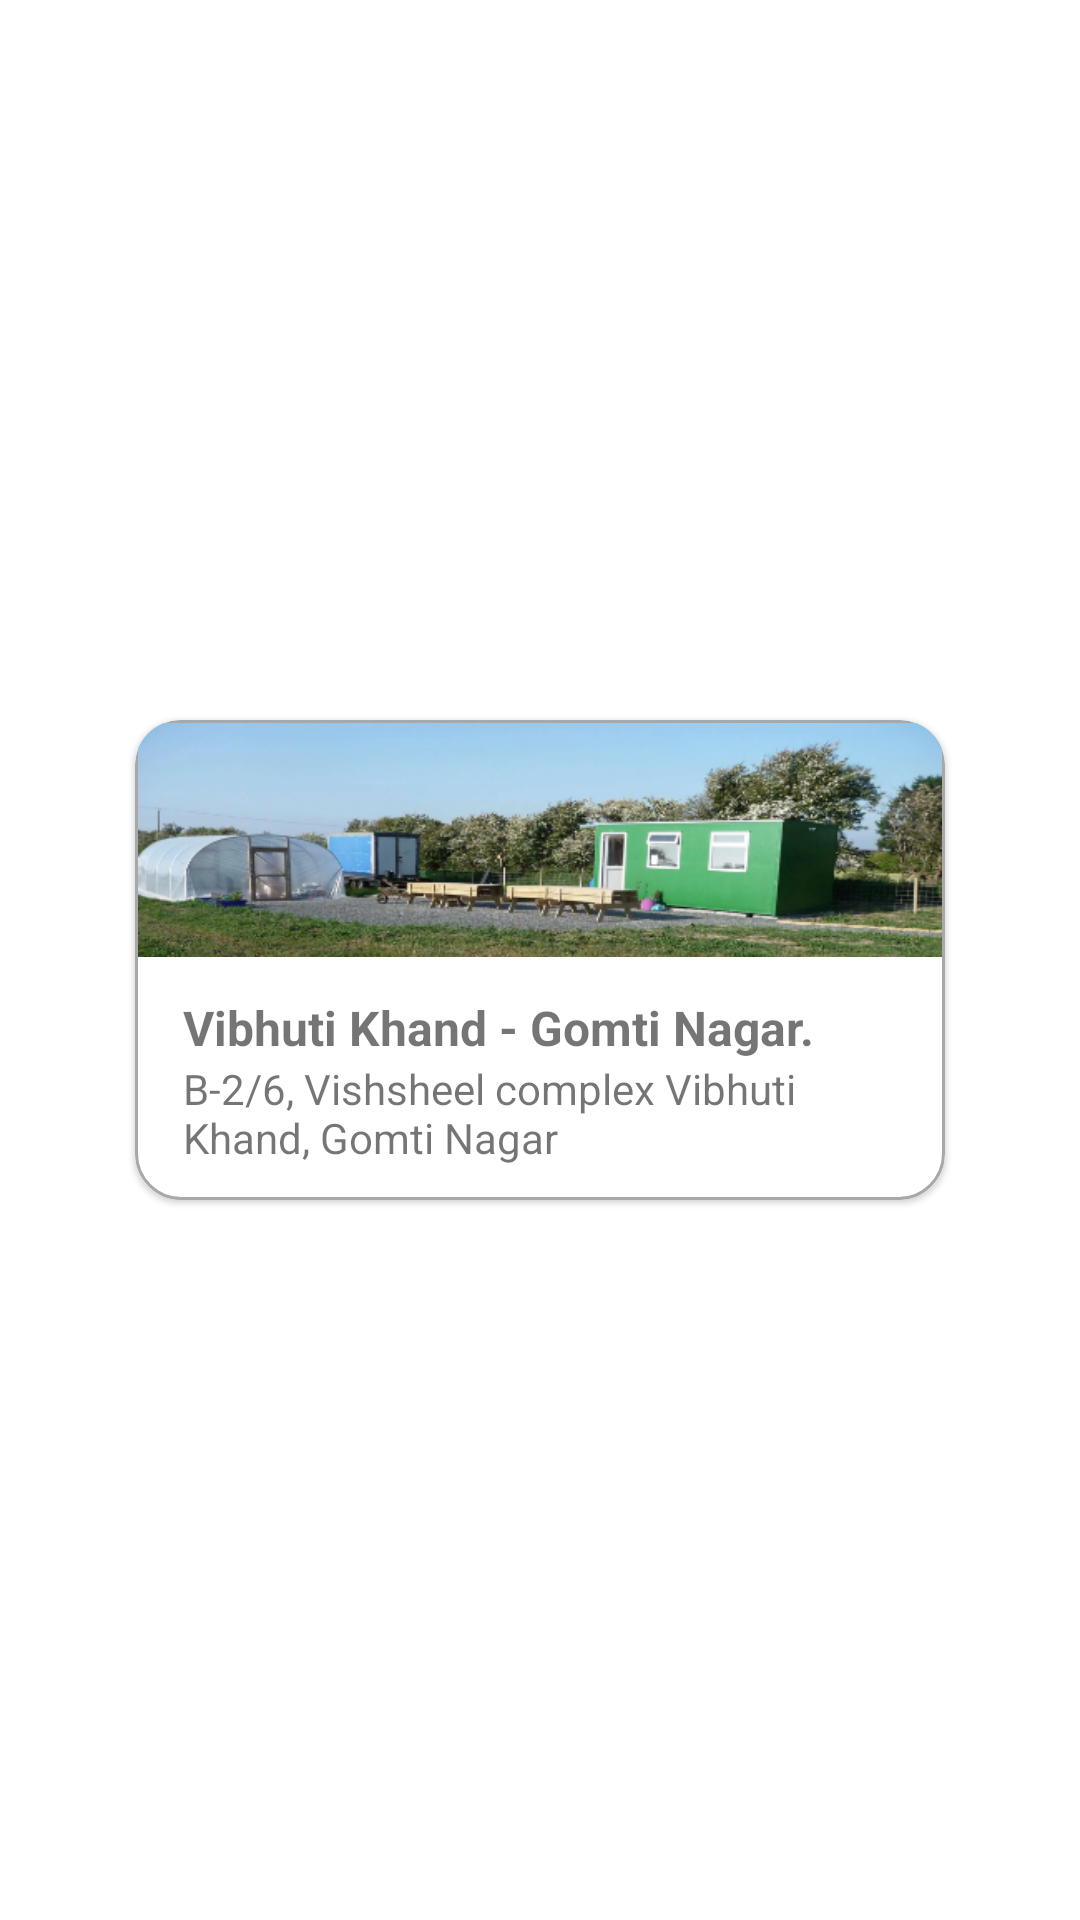

Android layout source for this screen:
<!-- AndroidManifest.xml: application theme Theme.Bioveda -->
<!-- res/layout/crop_quantity_item_card.xml -->
<?xml version="1.0" encoding="utf-8"?>
<androidx.constraintlayout.widget.ConstraintLayout xmlns:android="http://schemas.android.com/apk/res/android"
    xmlns:app="http://schemas.android.com/apk/res-auto"
    xmlns:tools="http://schemas.android.com/tools"
    android:layout_width="wrap_content"
    android:layout_height="wrap_content">

    <com.google.android.material.card.MaterialCardView
        android:id="@+id/materialCardView2"
        android:layout_width="270dp"
        android:layout_height="160dp"
        android:layout_marginStart="8dp"
        android:layout_marginTop="8dp"
        android:layout_marginEnd="8dp"
        android:layout_marginBottom="8dp"
        app:cardCornerRadius="15dp"
        app:layout_constraintBottom_toBottomOf="parent"
        app:layout_constraintEnd_toEndOf="parent"
        app:layout_constraintStart_toStartOf="parent"
        app:layout_constraintTop_toTopOf="parent">

        <LinearLayout
            android:layout_width="match_parent"
            android:layout_height="match_parent"
            android:background="@drawable/card_bg"
            android:orientation="vertical">

            <LinearLayout
                android:layout_width="match_parent"
                android:layout_height="match_parent"
                android:layout_weight="1">

                <ImageView
                    android:layout_margin="1dp"
                    android:layout_width="match_parent"
                    android:layout_height="match_parent"
                    android:scaleType="fitXY"
                    android:src="@drawable/dummy_img1" />
            </LinearLayout>

            <LinearLayout
                android:layout_width="match_parent"
                android:layout_height="match_parent"
                android:layout_weight="1">

                <androidx.constraintlayout.widget.ConstraintLayout
                    android:layout_width="match_parent"
                    android:layout_height="match_parent">

                    <TextView
                        android:id="@+id/textView14"
                        android:layout_width="0dp"
                        android:layout_height="wrap_content"
                        android:layout_marginStart="16dp"
                        android:layout_marginTop="16dp"
                        android:layout_marginEnd="16dp"
                        android:text="Vibhuti Khand - Gomti Nagar."
                        android:textSize="16dp"
                        android:textStyle="bold"
                        app:layout_constraintBottom_toTopOf="@+id/textView16"
                        app:layout_constraintEnd_toEndOf="parent"
                        app:layout_constraintStart_toStartOf="parent"
                        app:layout_constraintTop_toTopOf="parent"
                        app:layout_constraintVertical_bias="0.050000012" />

                    <TextView
                        android:id="@+id/textView16"
                        android:layout_width="match_parent"
                        android:layout_height="wrap_content"
                        android:layout_marginStart="16dp"
                        android:layout_marginEnd="16dp"
                        android:layout_marginBottom="16dp"
                        android:text="B-2/6, Vishsheel complex Vibhuti
Khand, Gomti Nagar"
                        android:textSize="14dp"
                        app:layout_constraintBottom_toBottomOf="parent"
                        app:layout_constraintEnd_toEndOf="parent"
                        app:layout_constraintHorizontal_bias="0.0"
                        app:layout_constraintStart_toStartOf="parent"
                        app:layout_constraintTop_toBottomOf="@+id/textView14" />
                </androidx.constraintlayout.widget.ConstraintLayout>
            </LinearLayout>
        </LinearLayout>

    </com.google.android.material.card.MaterialCardView>
</androidx.constraintlayout.widget.ConstraintLayout>
<!-- resources referenced by this layout -->
<resources>
  <!-- drawable card_bg (drawable) -->
  <?xml version="1.0" encoding="utf-8"?>
  <shape xmlns:android="http://schemas.android.com/apk/res/android">
  <stroke android:color="#A8A8A8" android:width="1dp"/>
      <corners android:radius="15dp" />
  </shape>
  <!-- drawable dummy_img1: png bitmap (drawable, 149298 bytes) -->
  <style name="Theme.Bioveda" parent="Theme.MaterialComponents.Light.NoActionBar">
          
          <item name="colorPrimary">@color/purple_500</item>
          <item name="colorPrimaryVariant">@color/purple_700</item>
          <item name="colorOnPrimary">@color/white</item>
          
          <item name="colorSecondary">@color/teal_200</item>
          <item name="colorSecondaryVariant">@color/teal_700</item>
          <item name="colorOnSecondary">@color/black</item>
          
          <item name="android:statusBarColor" tools:targetApi="l">?attr/colorPrimaryVariant</item>
  
          
      </style>
  <color name="purple_500">#77B949</color>
  <color name="purple_700">#416528</color>
  <color name="white">#FFFFFFFF</color>
  <color name="teal_200">#FF03DAC5</color>
  <color name="teal_700">#FF018786</color>
  <color name="black">#FF000000</color>
</resources>
